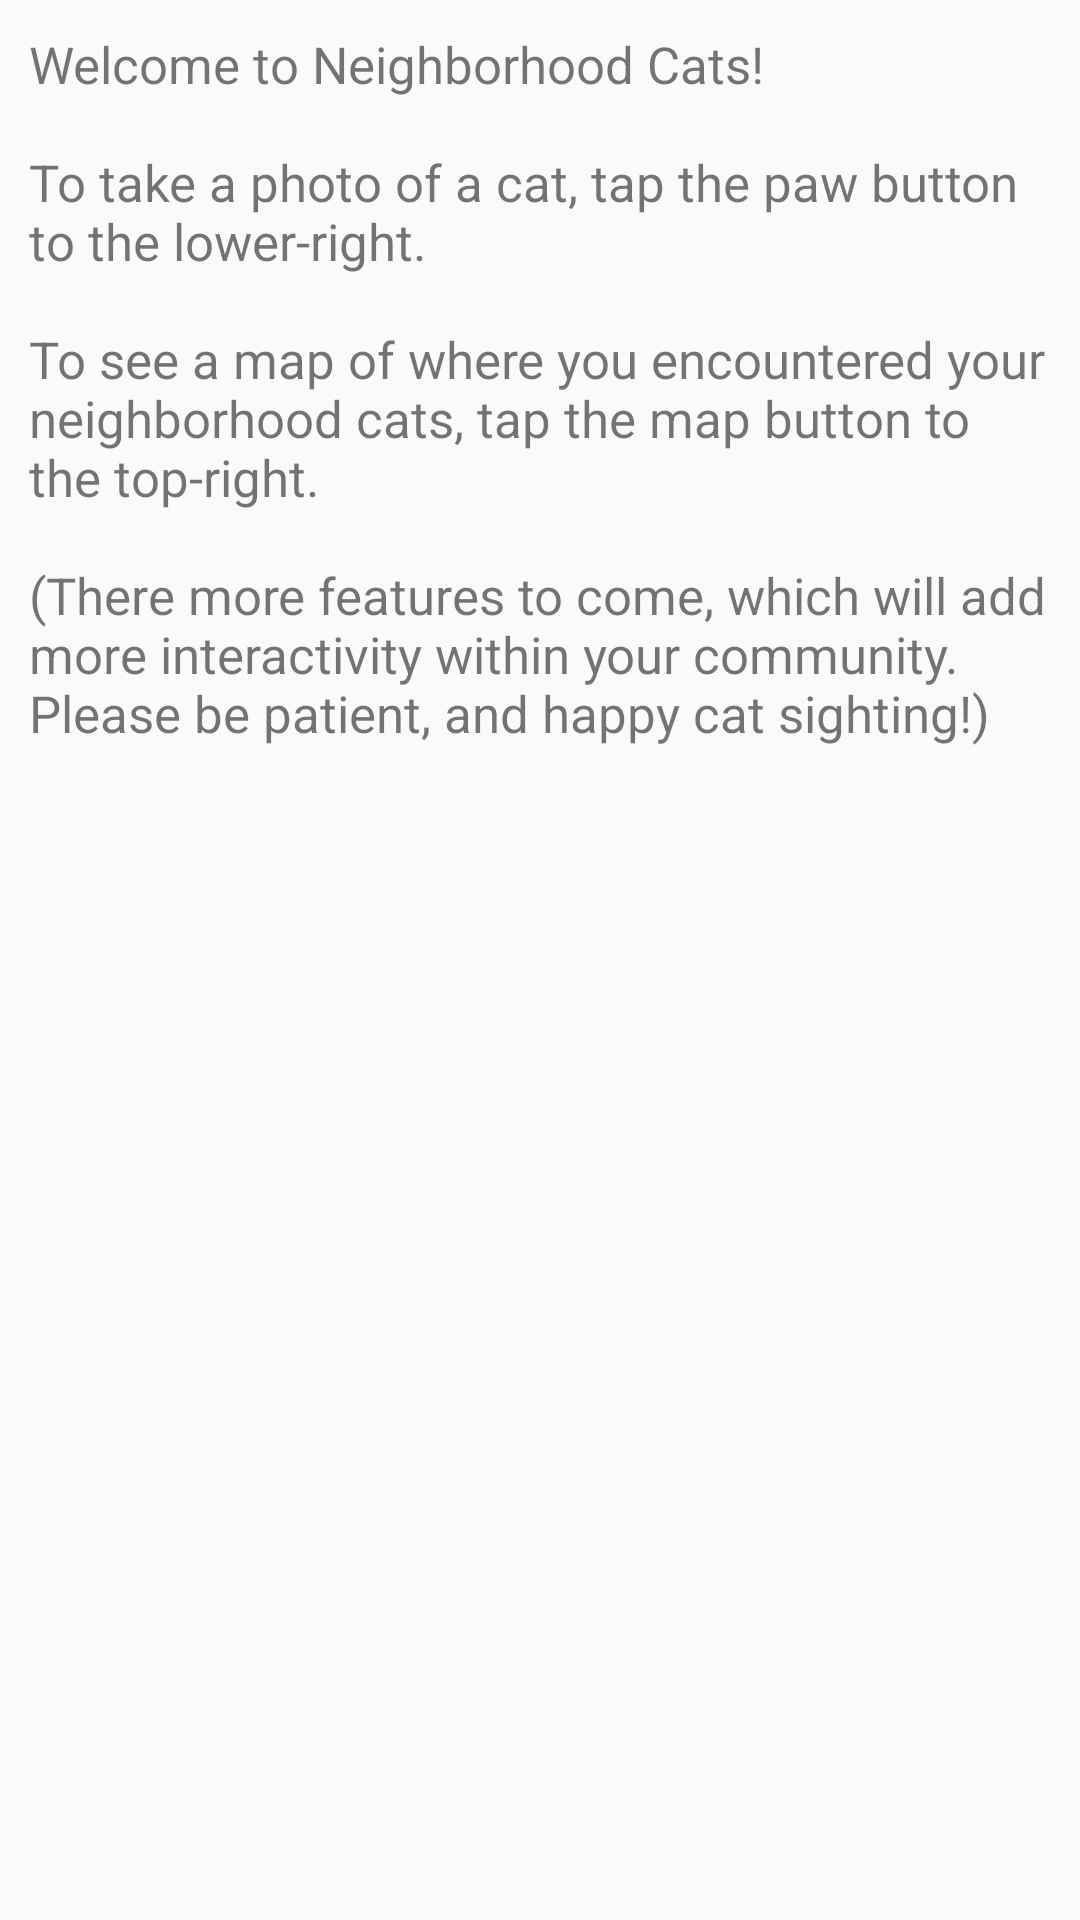

Reconstruct the res/layout file that produces this screen, plus the resources it refers to.
<!-- AndroidManifest.xml: application theme AppTheme -->
<!-- res/layout/content_main.xml -->
<?xml version="1.0" encoding="utf-8"?>
<RelativeLayout xmlns:android="http://schemas.android.com/apk/res/android"
    xmlns:app="http://schemas.android.com/apk/res-auto"
    xmlns:tools="http://schemas.android.com/tools"
    android:layout_width="match_parent"
    android:layout_height="match_parent"
    android:paddingBottom="@dimen/activity_vertical_margin"
    android:paddingLeft="@dimen/activity_horizontal_margin"
    android:paddingRight="@dimen/activity_horizontal_margin"
    android:paddingTop="@dimen/activity_vertical_margin"
    app:layout_behavior="@string/appbar_scrolling_view_behavior"
    tools:context=".activities.MainActivity"
    tools:showIn="@layout/app_bar_main">

    <android.support.design.widget.CoordinatorLayout
        android:layout_width="match_parent"
        android:layout_height="match_parent">

        <TextView
            android:id="@+id/textview_instructions"
            android:layout_width="wrap_content"
            android:layout_height="wrap_content"
            android:textSize="17sp"
            android:text="@string/instructions"
            android:layout_alignParentTop="true"
            android:layout_centerHorizontal="true"
            android:layout_margin="10dp" />

        <android.support.v7.widget.RecyclerView
            android:id="@+id/cardList"
            android:layout_width="match_parent"
            android:layout_height="match_parent" />

    </android.support.design.widget.CoordinatorLayout>


</RelativeLayout>
<!-- res/layout/app_bar_main.xml (included above) -->
<?xml version="1.0" encoding="utf-8"?>
<android.support.design.widget.CoordinatorLayout xmlns:android="http://schemas.android.com/apk/res/android"
    xmlns:app="http://schemas.android.com/apk/res-auto"
    xmlns:tools="http://schemas.android.com/tools"
    android:layout_width="match_parent"
    android:layout_height="match_parent"
    android:fitsSystemWindows="true"
    tools:context=".activities.MainActivity">

    <android.support.design.widget.AppBarLayout
        android:layout_width="match_parent"
        android:layout_height="wrap_content"
        android:theme="@style/AppTheme.AppBarOverlay">

        <android.support.v7.widget.Toolbar
            android:id="@+id/toolbar"
            android:layout_width="match_parent"
            android:layout_height="?attr/actionBarSize"
            android:background="?attr/colorPrimary"
            app:popupTheme="@style/AppTheme.PopupOverlay" />

    </android.support.design.widget.AppBarLayout>

    <include layout="@layout/content_main" />

    <android.support.design.widget.FloatingActionButton
        android:id="@+id/fab"
        android:layout_width="wrap_content"
        android:layout_height="wrap_content"
        android:layout_gravity="bottom|end"
        android:layout_margin="@dimen/fab_margin"
        android:src="@drawable/ic_pets_black_24dp" />

</android.support.design.widget.CoordinatorLayout>
<!-- resources referenced by this layout -->
<resources>
  <string name="instructions">
          Welcome to Neighborhood Cats!
  
          \n\nTo take a photo of a cat, tap the paw button to the lower-right.
  
          \n\nTo see a map of where you encountered your neighborhood cats, tap the map button to the top-right.
  
          \n\n(There more features to come, which will add more interactivity within your community. Please be patient, and happy cat sighting!)
      </string>
  <style name="AppTheme.AppBarOverlay" parent="ThemeOverlay.AppCompat.Dark.ActionBar" />
  <style name="AppTheme.PopupOverlay" parent="ThemeOverlay.AppCompat.Light" />
  <style name="AppTheme" parent="Base.Theme.AppCompat.Light.DarkActionBar">
      
          <item name="colorPrimary">@color/colorPrimary</item>
          <item name="colorPrimaryDark">@color/colorPrimaryDark</item>
          <item name="colorAccent">@color/colorAccent</item>
      </style>
  <color name="colorPrimary">#FF757575</color>
  <color name="colorPrimaryDark">#616161</color>
  <color name="colorAccent">#9e9e9e</color>
</resources>
